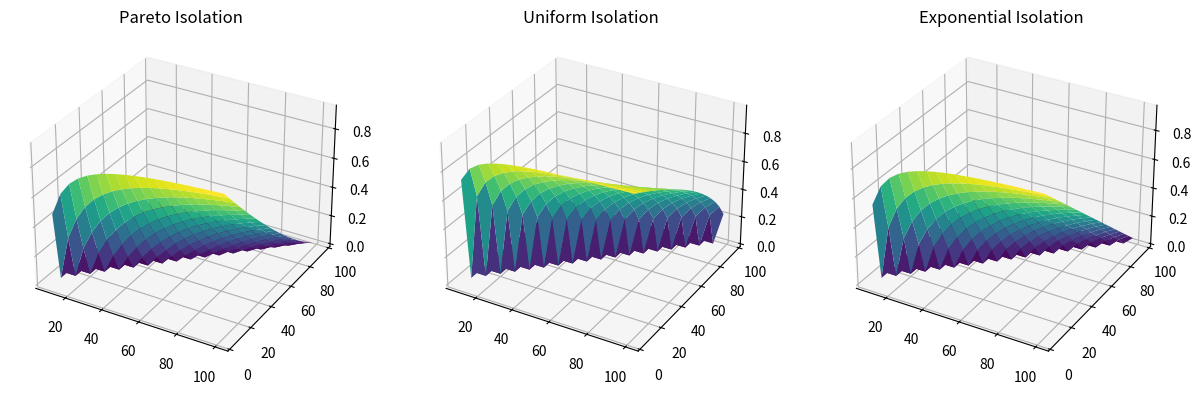

The matplotlib source for this figure:
import math
import numpy as np
import matplotlib.pyplot as plt

def pareto_reliability(k, r, alpha):
    t = alpha / (alpha - 1)
    numerator = math.factorial(k) / math.factorial(k - r)
    denominator = math.gamma(k - r + 1 + t) / math.gamma(k + 1 + t)
    return numerator * denominator

def uniform_reliability(k, r):
    numerator = math.factorial(k) / math.factorial(k - r)
    denominator = math.gamma(k - r + 1.5) / math.gamma(k + 1.5)
    return numerator * denominator

def exponential_reliability(k, r):
    return (k - r + 1) / (k + 1)

# Generating k and r values such that r is always smaller than k
k_values = np.arange(10, 101, 5)
r_values = np.arange(5, 96, 5)  # r must always be smaller than k
k_mesh, r_mesh = np.meshgrid(k_values, r_values)
pareto_results = np.zeros_like(k_mesh, dtype=float)
uniform_results = np.zeros_like(k_mesh, dtype=float)
exponential_results = np.zeros_like(k_mesh, dtype=float)

for i in range(len(k_values)):
    for j in range(len(r_values)):
        if r_values[j] < k_values[i]:
            pareto_results[j, i] = pareto_reliability(k_values[i], r_values[j], alpha=5)
            uniform_results[j, i] = uniform_reliability(k_values[i], r_values[j])
            exponential_results[j, i] = exponential_reliability(k_values[i], r_values[j])

fig = plt.figure(figsize=(15, 5))

ax1 = fig.add_subplot(131, projection='3d')
ax1.plot_surface(k_mesh, r_mesh, pareto_results, cmap='viridis')
ax1.set_title('Pareto Isolation')

ax2 = fig.add_subplot(132, projection='3d')
ax2.plot_surface(k_mesh, r_mesh, uniform_results, cmap='viridis')
ax2.set_title('Uniform Isolation')

ax3 = fig.add_subplot(133, projection='3d')
ax3.plot_surface(k_mesh, r_mesh, exponential_results, cmap='viridis')
ax3.set_title('Exponential Isolation')

plt.show()
